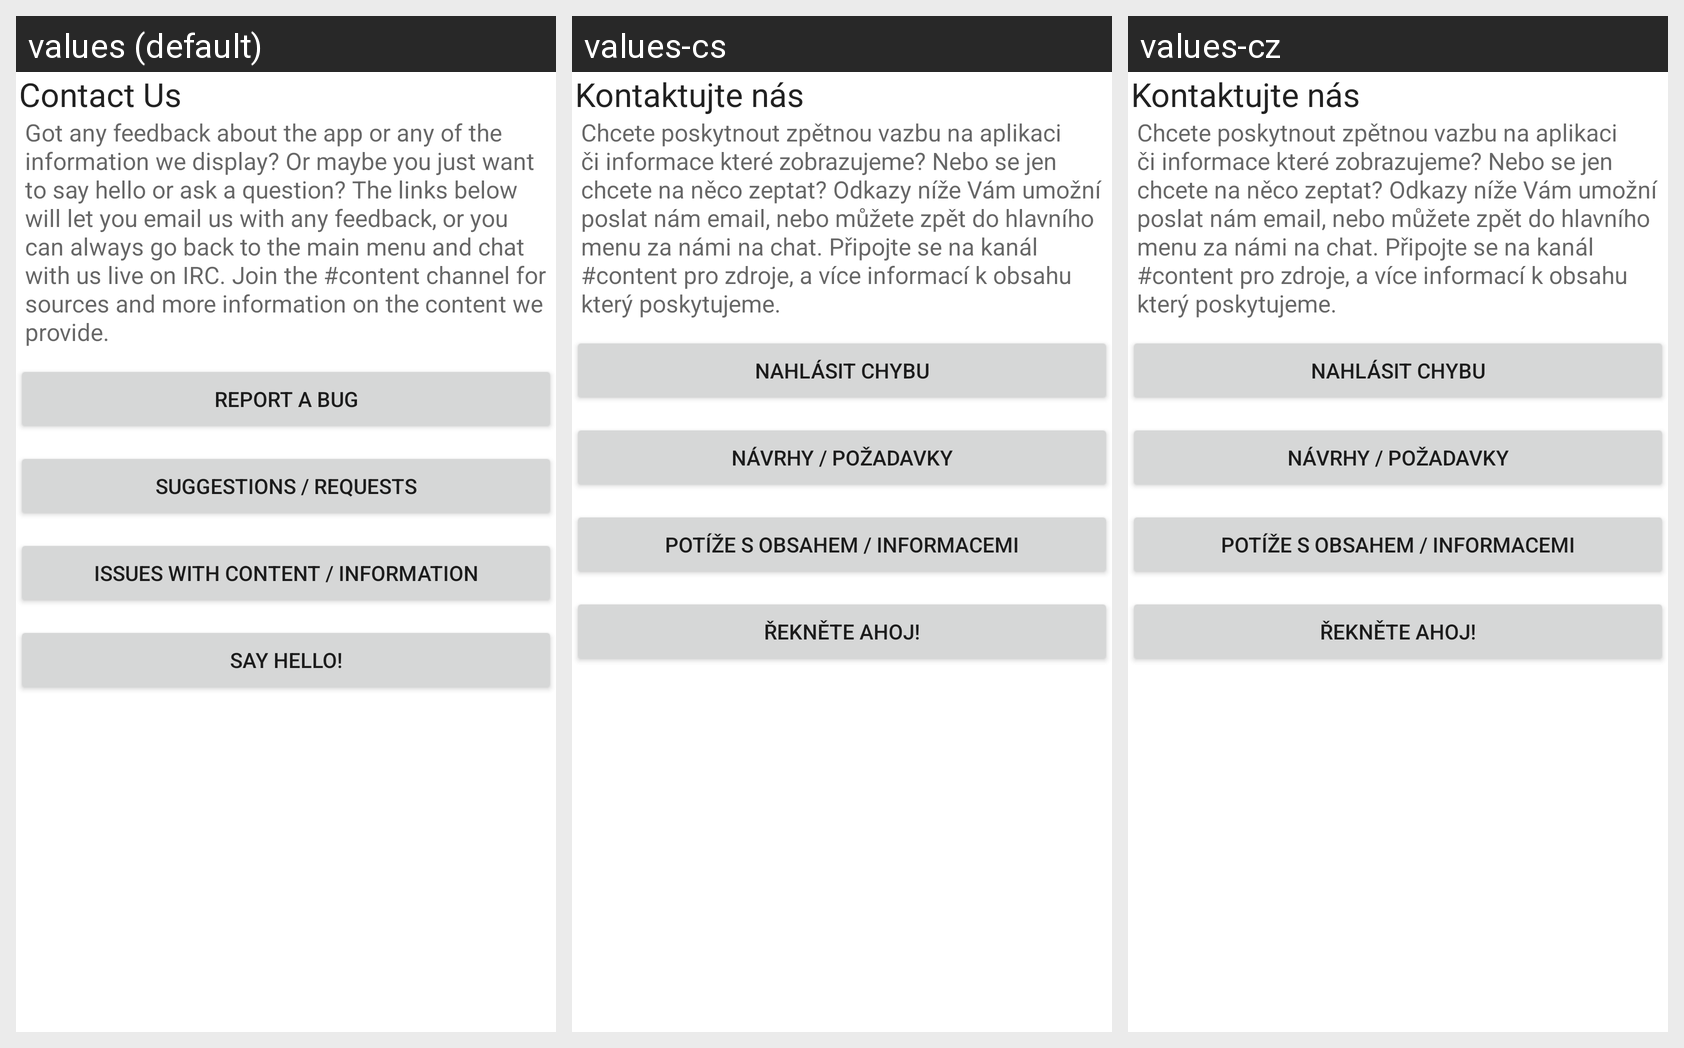

Translations of the strings shown on this Android screen, per locale in the grid:
Android screen res/layout/activity_contact.xml rendered under 3 locales, left to right: values (default), values-cs, values-cz. Device: Nexus 5 (rendered at 1080×1920; each locale shown at half size, 540×960, under a caption strip naming it); theme Theme.MaterialComponents.DayNight.NoActionBar.
Other locales in the repository, not shown: values-de, values-es, values-fi, values-it, values-nl, values-pl.
Strings drawn on this screen, with the default value and each locale's value (text and hints the layout hard-codes, and strings that could not be matched under every locale, appear in the picture but are not listed):

contact_header
  values: Contact Us
  values-cs: Kontaktujte nás
  values-cz: Kontaktujte nás

contact_content
  values: Got any feedback about the app or any of the information we display? Or maybe you just want to say hello or ask a question? The links below will let you email us with any feedback, or you can always go back to the main menu and chat with us live on IRC. Join the #content channel for sources and more information on the content we provide.
  values-cs: Chcete poskytnout zpětnou vazbu na aplikaci či informace které zobrazujeme? Nebo se jen chcete na něco zeptat? Odkazy níže Vám umožní poslat nám email, nebo můžete zpět do hlavního menu za námi na chat. Připojte se na kanál #content pro zdroje, a více informací k obsahu který poskytujeme.
  values-cz: Chcete poskytnout zpětnou vazbu na aplikaci či informace které zobrazujeme? Nebo se jen chcete na něco zeptat? Odkazy níže Vám umožní poslat nám email, nebo můžete zpět do hlavního menu za námi na chat. Připojte se na kanál #content pro zdroje, a více informací k obsahu který poskytujeme.

bug_report
  values: Report a bug
  values-cs: Nahlásit chybu
  values-cz: Nahlásit chybu

suggestions
  values: Suggestions / Requests
  values-cs: Návrhy / Požadavky
  values-cz: Návrhy / Požadavky

content_issues
  values: Issues with content / information
  values-cs: Potíže s obsahem / informacemi
  values-cz: Potíže s obsahem / informacemi

say_hi
  values: Say hello!
  values-cs: Řekněte ahoj!
  values-cz: Řekněte ahoj!
